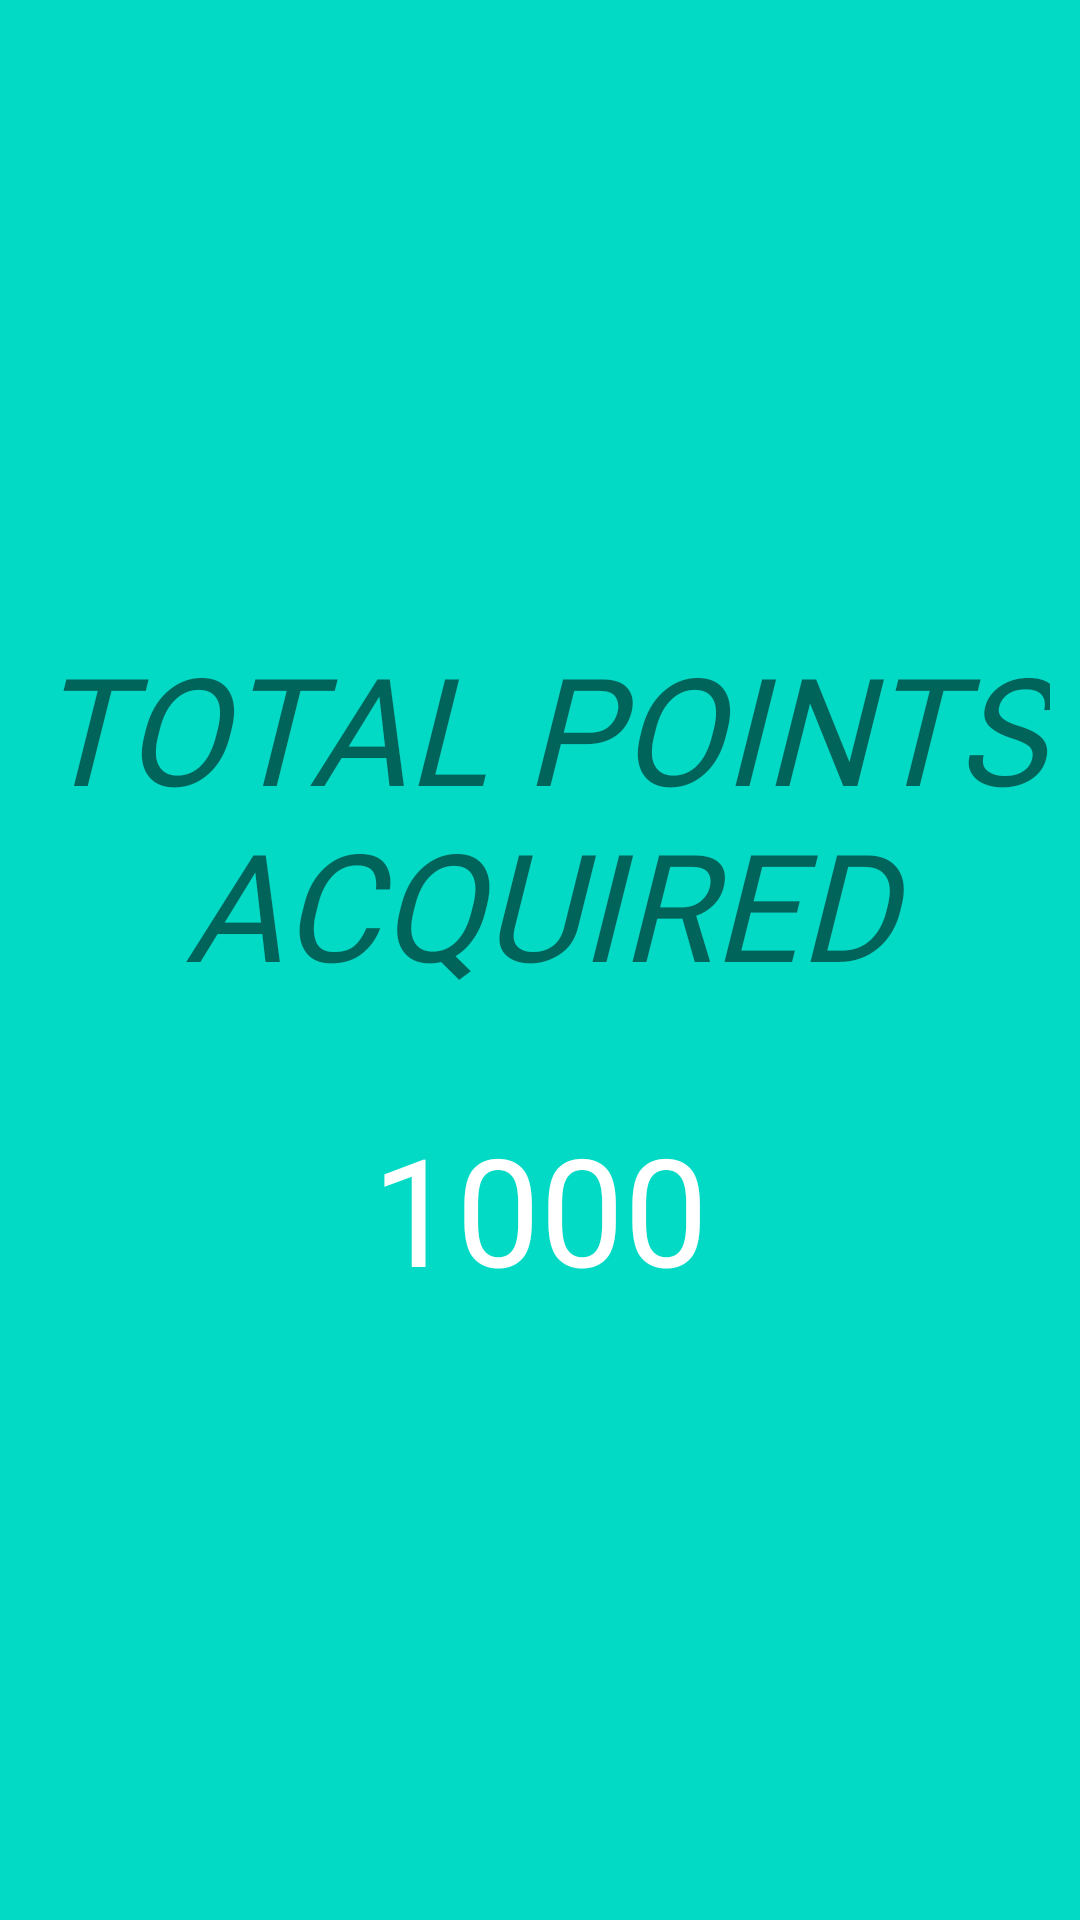

Write the Android layout XML for this screen, with the resource values it uses.
<!-- AndroidManifest.xml: application theme Theme.Ipl -->
<!-- res/layout/fragment_points.xml -->
<?xml version="1.0" encoding="utf-8"?>
<FrameLayout xmlns:android="http://schemas.android.com/apk/res/android"
    xmlns:tools="http://schemas.android.com/tools"
    android:layout_width="match_parent"
    android:layout_height="match_parent"
    android:background="@color/teal_200"
    tools:context=".pointsFragment">

   <RelativeLayout
       android:layout_width="match_parent"
       android:gravity="center"
       android:layout_height="match_parent">
       <TextView
           android:layout_width="wrap_content"
           android:textStyle="italic"
           android:padding="10dp"
           android:id="@+id/txtpnts"
           android:fontFamily="@font/bungee"
           android:text="TOTAL POINTS ACQUIRED"
           android:gravity="center"
           android:textSize="50sp"
           android:layout_height="wrap_content">

       </TextView>
       <TextView
           android:layout_width="wrap_content"
           android:layout_below="@+id/txtpnts"
           android:layout_marginTop="20dp"

           android:fontFamily="@font/bungee"
           android:text="1000"
           android:id="@+id/txtcount"
           android:textColor="@color/white"
           android:textSize="50sp"
           android:padding="5dp"
           android:layout_centerHorizontal="true"
           android:layout_height="wrap_content">

       </TextView>
   </RelativeLayout>

</FrameLayout>
<!-- resources referenced by this layout -->
<resources>
  <style name="Theme.Ipl" parent="Theme.MaterialComponents.DayNight.DarkActionBar">
          
          <item name="colorPrimary">@color/purple_500</item>
          <item name="colorPrimaryVariant">@color/purple_700</item>
          <item name="colorOnPrimary">@color/white</item>
          
          <item name="colorSecondary">@color/teal_200</item>
          <item name="colorSecondaryVariant">@color/teal_700</item>
          <item name="colorOnSecondary">@color/black</item>
          
          <item name="android:statusBarColor">?attr/colorPrimaryVariant</item>
          
      </style>
  <!-- not gathered from this repository: default colours our renderer supplied (Android Studio template values) -->
  <color name="purple_500">#FF6200EE</color>
  <color name="purple_700">#FF3700B3</color>
  <color name="teal_200">#FF03DAC5</color>
  <color name="teal_700">#FF018786</color>
  <color name="black">#FF000000</color>
  <color name="white">#FFFFFFFF</color>
</resources>
